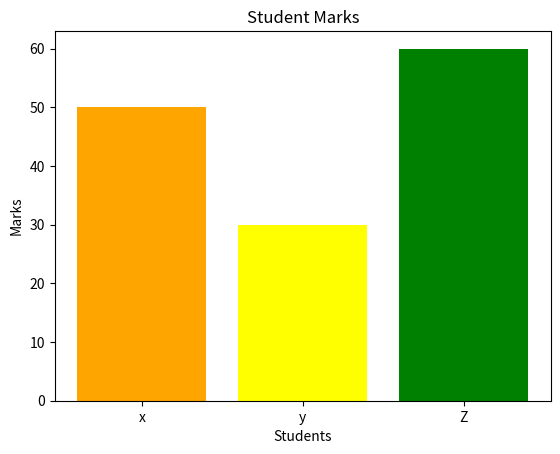

Write Python code to recreate this figure.
import matplotlib.pyplot as plt
student=["x","y","Z"]
marks=[50,30,60]
bars=plt.bar(student, marks,color=["orange","yellow","green"])
plt.title("Student Marks"  )
plt.xlabel("Students")
plt.ylabel("Marks")
plt.show()
